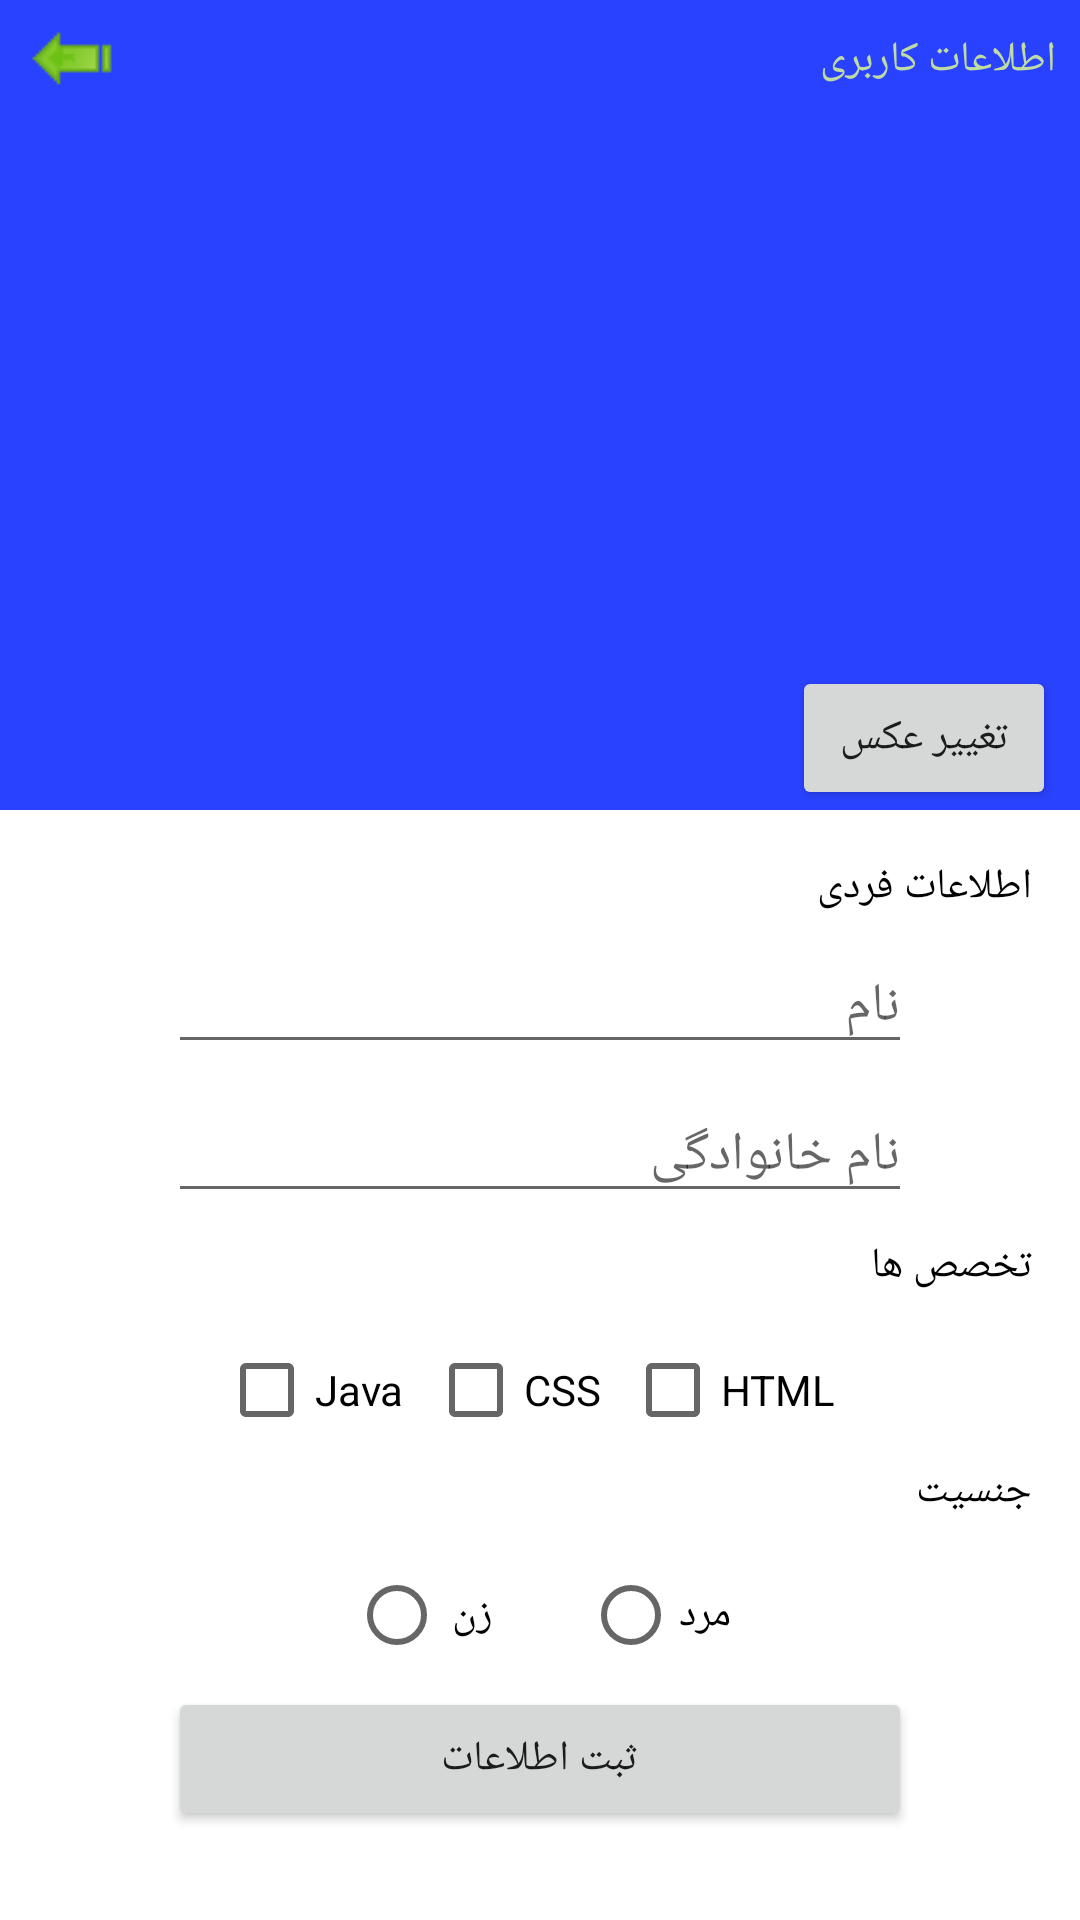

Layout XML and referenced resources for this Android screen:
<!-- AndroidManifest.xml: application theme Theme.FirtstActivity -->
<!-- res/layout/activity_profile.xml -->
<?xml version="1.0" encoding="utf-8"?>
<RelativeLayout xmlns:android="http://schemas.android.com/apk/res/android"
    xmlns:tools="http://schemas.android.com/tools"
    android:layout_width="match_parent"
    android:layout_height="match_parent"
    tools:context=".ProfileActivity">

    <ImageView
        android:id="@+id/form_background_image"
        android:layout_width="match_parent"
        android:layout_height="wrap_content"
        android:layout_alignParentTop="true"
        android:adjustViewBounds="true"
        android:src="@drawable/blue_backg" />


    <RelativeLayout
        android:layout_width="match_parent"
        android:layout_height="wrap_content">

        <TextView
            android:layout_width="wrap_content"
            android:layout_height="wrap_content"
            android:layout_alignParentRight="true"
            android:layout_centerVertical="true"
            android:layout_marginTop="8dp"
            android:layout_marginRight="8dp"
            android:text="اطلاعات کاربری"
            android:textColor="#C1DCA2"
            android:textSize="14sp" />

        <ImageButton
            android:id="@+id/back_button"
            android:layout_width="32dp"
            android:layout_height="32dp"
            android:layout_centerVertical="true"
            android:layout_marginLeft="8dp"
            android:layout_marginTop="8dp"
            android:background="@null"
            android:src="@drawable/arrow_skip_left" />
    </RelativeLayout>

    <ImageView
        android:layout_width="0dp"
        android:layout_height="62dp"
        android:layout_above="@+id/edit"
        android:layout_alignLeft="@id/edit"
        android:layout_alignRight="@+id/edit"
        android:background="@android:color/transparent"
        android:src="@drawable/profile_sample" />

    <Button
        android:id="@+id/edit"
        android:layout_width="wrap_content"
        android:layout_height="wrap_content"
        android:layout_alignRight="@+id/form_background_image"
        android:layout_alignBottom="@id/form_background_image"
        android:layout_marginRight="8dp"
        android:text="تغییر عکس" />

    <LinearLayout
        android:layout_width="match_parent"
        android:layout_height="match_parent"
        android:layout_below="@+id/form_background_image"
        android:orientation="vertical"
        android:padding="16dp">

        <TextView
            android:layout_width="wrap_content"
            android:layout_height="wrap_content"
            android:layout_gravity="right"
            android:layout_marginBottom="8dp"
            android:text="اطلاعات فردی"
            android:textColor="#000000" />

        <EditText
            android:id="@+id/firstName"
            android:layout_width="match_parent"
            android:layout_height="wrap_content"
            android:layout_marginRight="40dp"
            android:layout_marginLeft="40dp"
            android:layout_marginBottom="8dp"
            android:hint="نام"
            android:maxLength="20"
            android:maxLines="1" />

        <EditText
            android:id="@+id/lastName"
            android:layout_width="match_parent"
            android:layout_marginRight="40dp"
            android:layout_marginLeft="40dp"
            android:layout_height="wrap_content"
            android:layout_marginBottom="8dp"
            android:hint="نام خانوادگی"
            android:maxLength="30"
            android:maxLines="1" />

        <TextView
            android:layout_width="wrap_content"
            android:layout_height="wrap_content"
            android:layout_gravity="right"
            android:layout_marginBottom="8dp"
            android:text="تخصص ها"
            android:textColor="#000000" />

        <LinearLayout
            android:orientation="horizontal"
            android:gravity="center"
            android:layout_width="match_parent"
            android:layout_height="wrap_content">

            <CheckBox
                android:text="Java"
                android:id="@+id/java"
                android:layout_marginRight="8dp"
                android:layout_width="wrap_content"
                android:layout_height="wrap_content"/>
             <CheckBox
                 android:text="CSS"
                android:id="@+id/css"
                android:layout_marginRight="8dp"
                android:layout_width="wrap_content"
                android:layout_height="wrap_content"/>
             <CheckBox
                 android:text="HTML"
                android:id="@+id/html"
                android:layout_marginRight="8dp"
                android:layout_width="wrap_content"
                android:layout_height="wrap_content"/>


        </LinearLayout>

        <TextView
            android:layout_width="wrap_content"
            android:layout_height="wrap_content"
            android:layout_gravity="right"
            android:layout_marginBottom="8dp"
            android:text="جنسیت"
            android:textColor="#000000" />

        <RadioGroup
            android:orientation="horizontal"
            android:gravity="center"
            android:layout_width="match_parent"
            android:layout_height="wrap_content">

            <RadioButton
                android:id="@+id/female"
                android:text="زن"
                android:layout_marginRight="30dp"
                android:layout_width="wrap_content"
                android:layout_height="wrap_content"/>
            <RadioButton
                android:id="@+id/male"
                android:text="مرد"
                android:layout_width="wrap_content"
                android:layout_height="wrap_content"/>

        </RadioGroup>

        <Button
            android:id="@+id/save"
            android:text="ثبت اطلاعات"
            android:layout_marginRight="40dp"
            android:layout_marginLeft="40dp"
            android:layout_width="match_parent"
            android:layout_height="wrap_content"/>
    </LinearLayout>

</RelativeLayout>
<!-- resources referenced by this layout -->
<resources>
  <!-- drawable arrow_skip_left: png bitmap (drawable, 538 bytes) -->
  <!-- drawable blue_backg: png bitmap (drawable, 2775 bytes) -->
  <style name="Theme.FirtstActivity" parent="Theme.MaterialComponents.DayNight.DarkActionBar">
          
          <item name="colorPrimary">@color/purple_500</item>
          <item name="colorPrimaryVariant">@color/purple_700</item>
          <item name="colorOnPrimary">@color/white</item>
          
          <item name="colorSecondary">@color/teal_200</item>
          <item name="colorSecondaryVariant">@color/teal_700</item>
          <item name="colorOnSecondary">@color/black</item>
          
          <item name="android:statusBarColor" tools:targetApi="l">?attr/colorPrimaryVariant</item>
          
      </style>
  <!-- not gathered from this repository: default colours our renderer supplied (Android Studio template values) -->
  <color name="purple_500">#FF6200EE</color>
  <color name="purple_700">#FF3700B3</color>
  <color name="teal_200">#FF03DAC5</color>
  <color name="teal_700">#FF018786</color>
  <color name="black">#FF000000</color>
  <color name="white">#FFFFFFFF</color>
</resources>
